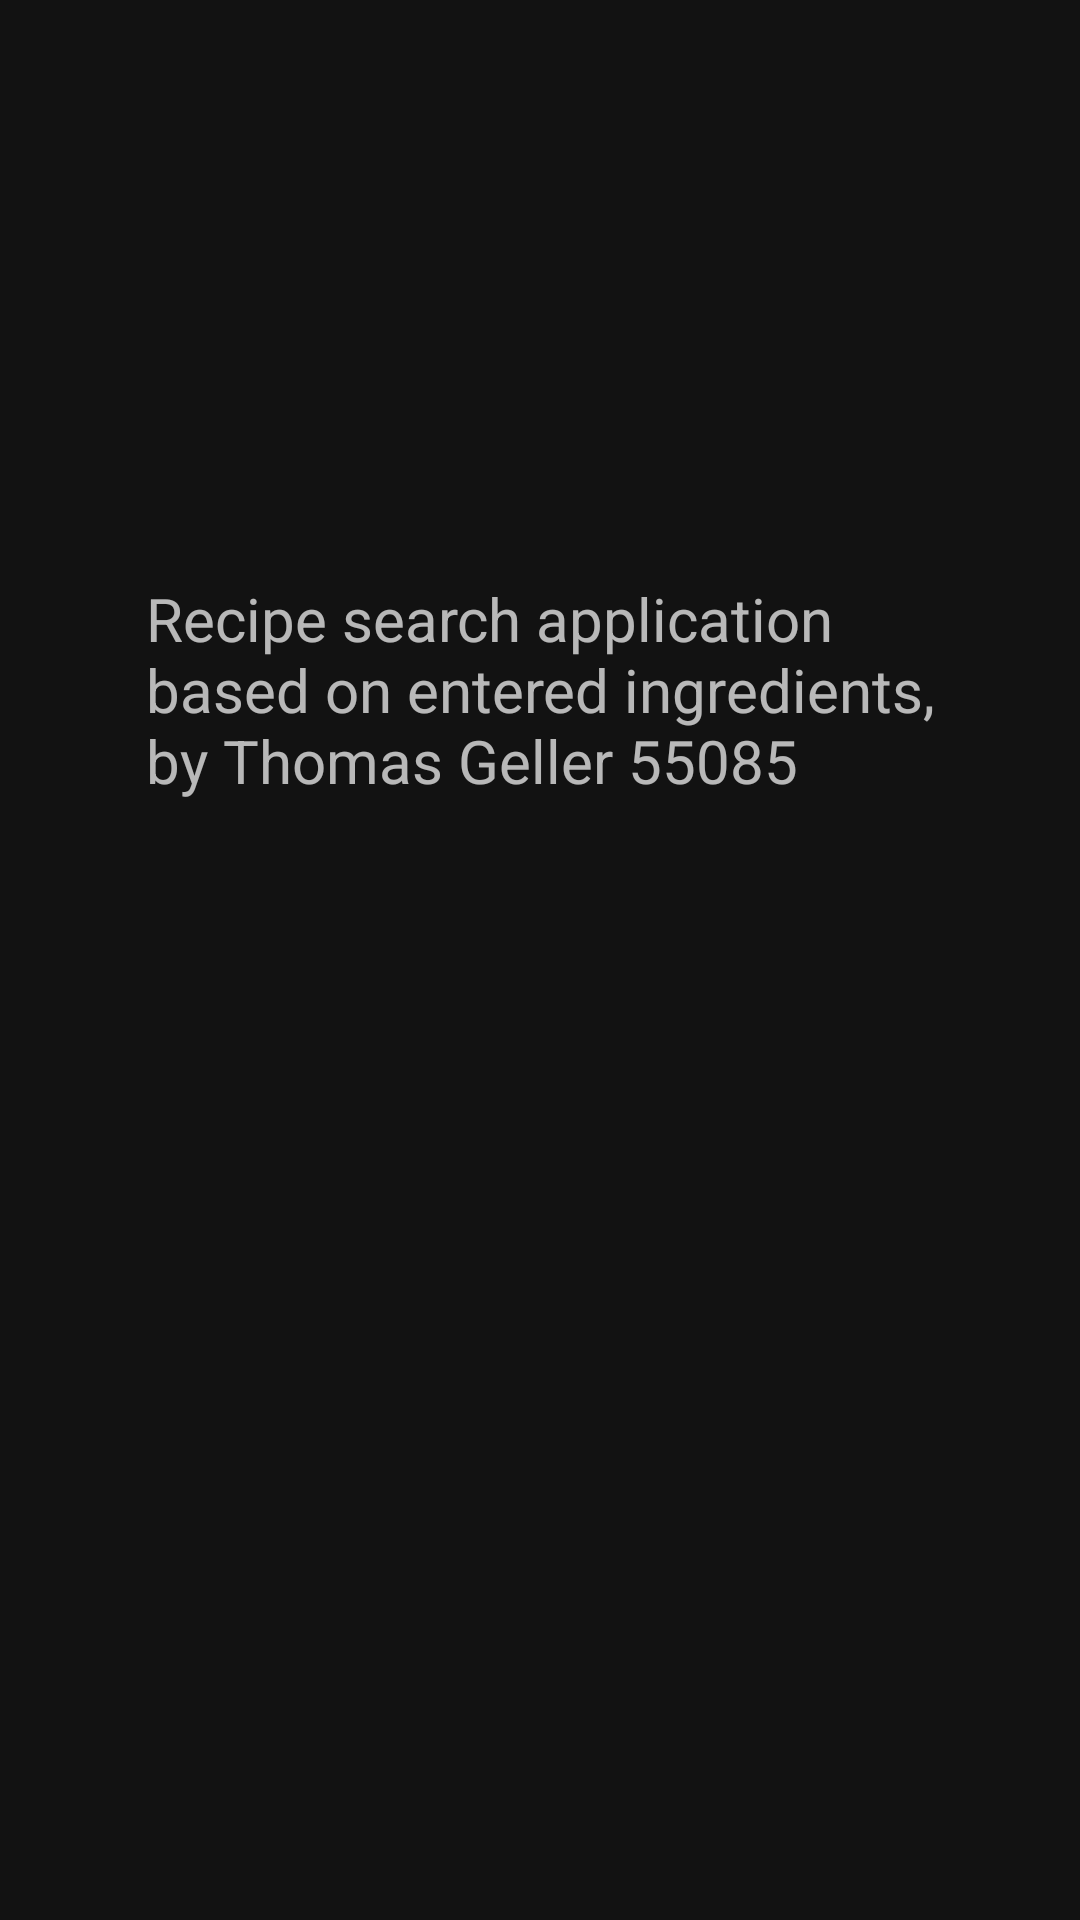

Produce the Android XML layout that renders to this screen, including the resource entries it uses.
<!-- AndroidManifest.xml: application theme Theme.G55085_android_projet -->
<!-- res/layout/fragment_about_dev.xml -->
<?xml version="1.0" encoding="utf-8"?>
<layout xmlns:android="http://schemas.android.com/apk/res/android"
    xmlns:app="http://schemas.android.com/apk/res-auto"
    xmlns:tools="http://schemas.android.com/tools">

    <androidx.constraintlayout.widget.ConstraintLayout
        android:id="@+id/Aboutdev"
        android:layout_width="match_parent"
        android:layout_height="match_parent"
        android:gravity="center"
        android:orientation="horizontal"
        tools:context=".AboutDev">


        <TextView
            android:id="@+id/nameDev"
            android:layout_width="263dp"
            android:layout_height="255dp"
            android:text="@string/About_dev"
            android:textSize="20sp"
            app:layout_constraintBottom_toBottomOf="parent"
            app:layout_constraintEnd_toEndOf="parent"
            app:layout_constraintStart_toStartOf="parent"
            app:layout_constraintTop_toTopOf="parent" />

    </androidx.constraintlayout.widget.ConstraintLayout>
</layout>
<!-- resources referenced by this layout -->
<resources>
  <string name="About_dev">Recipe search application based on entered ingredients, by Thomas Geller 55085</string>
  <style name="Theme.G55085_android_projet" parent="Theme.MaterialComponents">
  
  
          
          <item name="colorPrimary">#7DEF5E</item>
          <item name="colorPrimaryVariant">@color/green</item>
          <item name="colorOnBackground">@color/white</item>
          
          <item name="colorSecondary">@color/teal_200</item>
          <item name="colorSecondaryVariant">@color/teal_700</item>
          <item name="colorOnSecondary">@color/white</item>
          
          <item name="android:statusBarColor">#7DEF5E</item>
          
      </style>
  <color name="green">#49D124</color>
  <color name="white">#FFFFFFFF</color>
  <color name="teal_200">#FF03DAC5</color>
  <color name="teal_700">#FF018786</color>
</resources>
